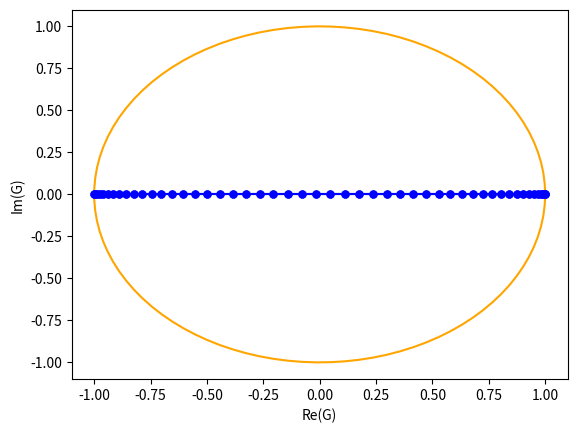

Recreate this plot in Python.
from numpy import *
from matplotlib.pyplot import *

# his program simpy draw the locus of amplification factor
# the deault conidtion when run locus will be inside the circle so it's stable
# if you change it to 1.0 locus will be outside unit cricle, so unstable, for FTCS method
# but if you change it to BTCS then it's stable, BTCS is always unstable


def FTCS(f, th, d):
    fm1 = f*exp(-1j*th)
    fp1 = f*exp(1j*th)
    # fp is plus fm is minus
    fnew = f + d*(fp1 - 2.0*f + fm1)
    return fnew


def BTCS(f, th, d):
    fm1 = f*exp(-1j*th)
    fp1 = f*exp(1j*th)
    fold = -d*fp1 + (1.0+2.0*d)*f - d*fm1
    fnew = (f/fold)*f
    return fnew


d = 0.5    # diffusion number
imax = 100
theta = linspace(0, 2*pi, imax)
x = zeros(imax, float)
y = zeros(imax, float)

xc = cos(theta)   # unit circle for reference
yc = sin(theta)

for i in range(0, imax):
    f = 1.0 + 0j    # arbitrary complex number input
    fnew = FTCS(f, theta[i], d)
    G = fnew/f
    x[i] = G.real
    y[i] = G.imag

# plot setting
xlabel('Re(G)')
ylabel('Im(G)')
plot(xc, yc, color='orange')
plot(x, y, marker='.', markersize=10, color='blue')
show()
